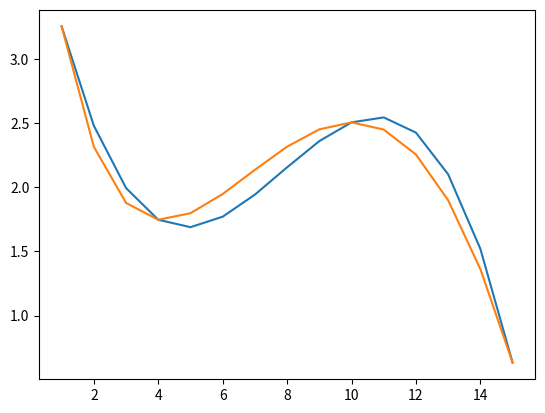

Here is the Python script that generated this plot:
#Задание внизу
import numpy as np 
import scipy.linalg as scli
import matplotlib.pyplot as plt

#Рассматриваемая функция имеет вид
def getf(x):
    return np.sin(x/5.0)*np.exp(x/10.0) + 5*np.exp(-x/2.0)

#Многочлен, аппроксимирующий функцию    
def getFapprox(w0,w1, w2, w3, x):
    return w0 + w1*x + w2*x*x + w3*x*x*x

A = np.array([[1., 1., 1., 1.],[1.0, 4., 16., 64], [1., 10., 100., 1000], [1., 15., 225., 3375]])
b = np.array([getf(1.), getf(4.), getf(10.), getf(15.)])
coefs = scli.solve(A,b)
x = range(1, 16)
f0 =  [getFapprox(coefs[0],coefs[1], coefs[2], coefs[3], a) for a in x]
plt.plot(x, f0)
f = [getf(a) for a in x]
plt.plot(x, f)
plt.show()

# аппроксимация функции
# Рассмотрим сложную математическую функцию на отрезке [1, 15]:

# f(x) = sin(x / 5) * exp(x / 10) + 5 * exp(-x / 2)


# Она может описывать, например, зависимость оценок, которые выставляют определенному сорту вина эксперты, в зависимости от возраста этого вина. По сути, задача машинного обучения состоит в том, чтобы приблизить сложную зависимость с помощью функции из определенного семейства. В этом задании мы будем приближать указанную функцию с помощью многочленов.

# Как известно, многочлен степени n (то есть w_0 + w_1 x + w_2 x^2 + ... + w_n x^n) однозначно определяется любыми n + 1 различными точками, через которые он проходит. Это значит, что его коэффициенты w_0, ... w_n можно определить из следующей системы линейных уравнений:


# где через x_1, ..., x_n, x_{n+1} обозначены точки, через которые проходит многочлен, а через f(x_1), ..., f(x_n), f(x_{n+1}) — значения, которые он должен принимать в этих точках.

# Воспользуемся описанным свойством, и будем находить приближение функции многочленом, решая систему линейных уравнений.

# Сформируйте систему линейных уравнений (то есть задайте матрицу коэффициентов A и свободный вектор b) для многочлена первой степени, который должен совпадать с функцией f в точках 1 и 15. Решите данную систему с помощью функции scipy.linalg.solve. Нарисуйте функцию f и полученный многочлен. Хорошо ли он приближает исходную функцию?
# Повторите те же шаги для многочлена второй степени, который совпадает с функцией f в точках 1, 8 и 15. Улучшилось ли качество аппроксимации?
# Повторите те же шаги для многочлена третьей степени, который совпадает с функцией f в точках 1, 4, 10 и 15. Хорошо ли он аппроксимирует функцию? Коэффициенты данного многочлена (четыре числа в следующем порядке: w_0, w_1, w_2, w_3) являются ответом на задачу.